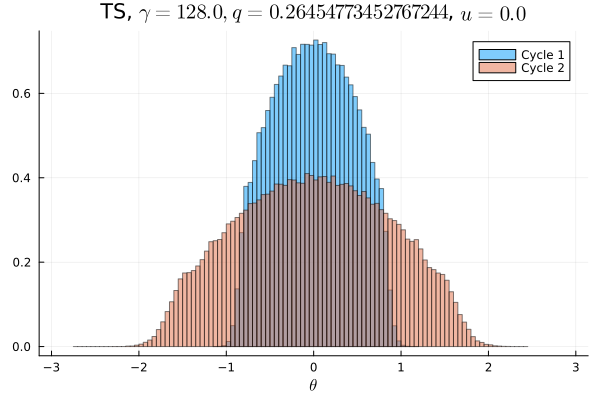

The data file committed next to this chart (first rows):
Cycle 1, Cycle 2
0.0, 0.0
0.0, 0.0
0.0, 0.0
0.0, 0.0
0.0, 0.0
0.0, 0.0
0.0, 3.125e-6
0.0, 3.125e-6
0.0, 3.125e-6
0.0, 0.0
0.0, 0.0
0.0, 3.125e-6
0.0, 3.125e-6
0.0, 1.875e-5
0.0, 1.5625e-5
0.0, 2.1875e-5
0.0, 7.5e-5
0.0, 0.0001594
0.0, 0.0003469
0.0, 0.000725
0.0, 0.001125
0.0, 0.002188
0.0, 0.003625
0.0, 0.00555
0.0, 0.007409
0.0, 0.009609
0.0, 0.01089
0.0, 0.01107
0.0, 0.01166
0.0, 0.0126
0.0, 0.01428
0.0, 0.01568
1.25e-5, 0.01579
0.0001125, 0.01666
0.0007969, 0.01818
0.0044, 0.01891
0.01289, 0.01955
0.02269, 0.0203
0.0248, 0.02119
0.02929, 0.02158
0.03205, 0.02218
0.03463, 0.02273
0.03736, 0.0234
0.03961, 0.02415
0.04103, 0.02395
0.04192, 0.02476
0.0443, 0.02479
0.04417, 0.02389
0.04481, 0.02546
0.04509, 0.02563
0.04553, 0.02445
0.04474, 0.02583
0.04447, 0.02473
0.04365, 0.02514
0.04235, 0.02413
0.0407, 0.02405
0.03987, 0.02412
0.03699, 0.02328
0.0346, 0.02255
0.03253, 0.0228
... 40 more rows
